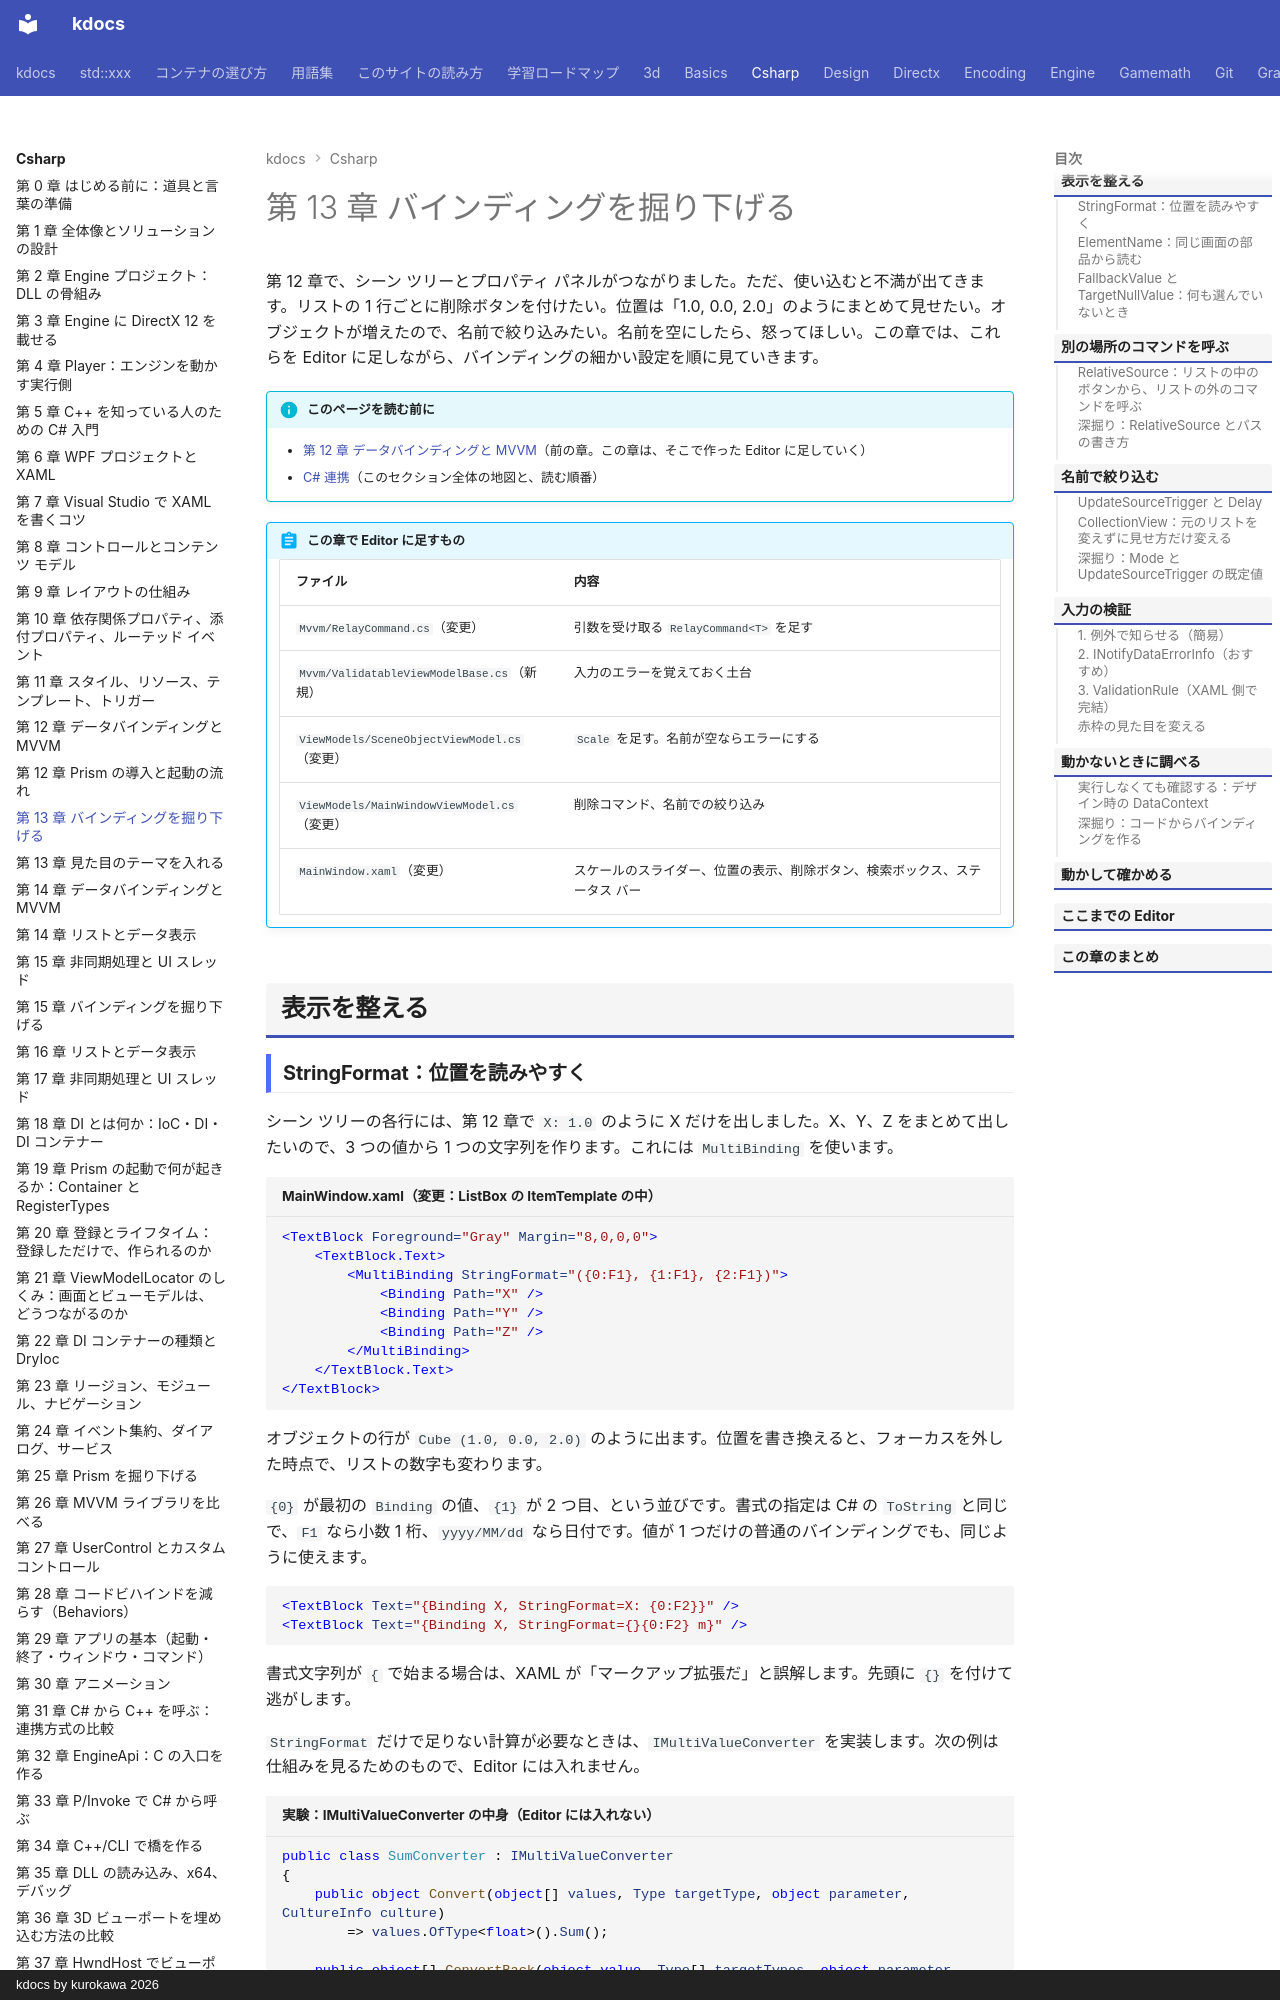

repository: qwzxdf/kdocs · page: csharp/13-binding/index.html · generator: mkdocs · copyright: kdocs by kurokawa 2026

---
title: 第 13 章 バインディングを掘り下げる
tags:
  - C#連携
---

# 第 13 章 バインディングを掘り下げる

第 12 章で、シーン ツリーとプロパティ パネルがつながりました。ただ、使い込むと不満が出てきます。リストの 1 行ごとに削除ボタンを付けたい。位置は「1.0, 0.0, 2.0」のようにまとめて見せたい。オブジェクトが増えたので、名前で絞り込みたい。名前を空にしたら、怒ってほしい。この章では、これらを Editor に足しながら、バインディングの細かい設定を順に見ていきます。

!!! info "このページを読む前に"
    - [第 12 章 データバインディングと MVVM](12-binding-mvvm.md)（前の章。この章は、そこで作った Editor に足していく）
    - [C# 連携](index.md)（このセクション全体の地図と、読む順番）

!!! abstract "この章で Editor に足すもの"
    | ファイル | 内容 |
    | --- | --- |
    | `Mvvm/RelayCommand.cs`（変更） | 引数を受け取る `RelayCommand<T>` を足す |
    | `Mvvm/ValidatableViewModelBase.cs`（新規） | 入力のエラーを覚えておく土台 |
    | `ViewModels/SceneObjectViewModel.cs`（変更） | `Scale` を足す。名前が空ならエラーにする |
    | `ViewModels/MainWindowViewModel.cs`（変更） | 削除コマンド、名前での絞り込み |
    | `MainWindow.xaml`（変更） | スケールのスライダー、位置の表示、削除ボタン、検索ボックス、ステータス バー |

## 表示を整える
